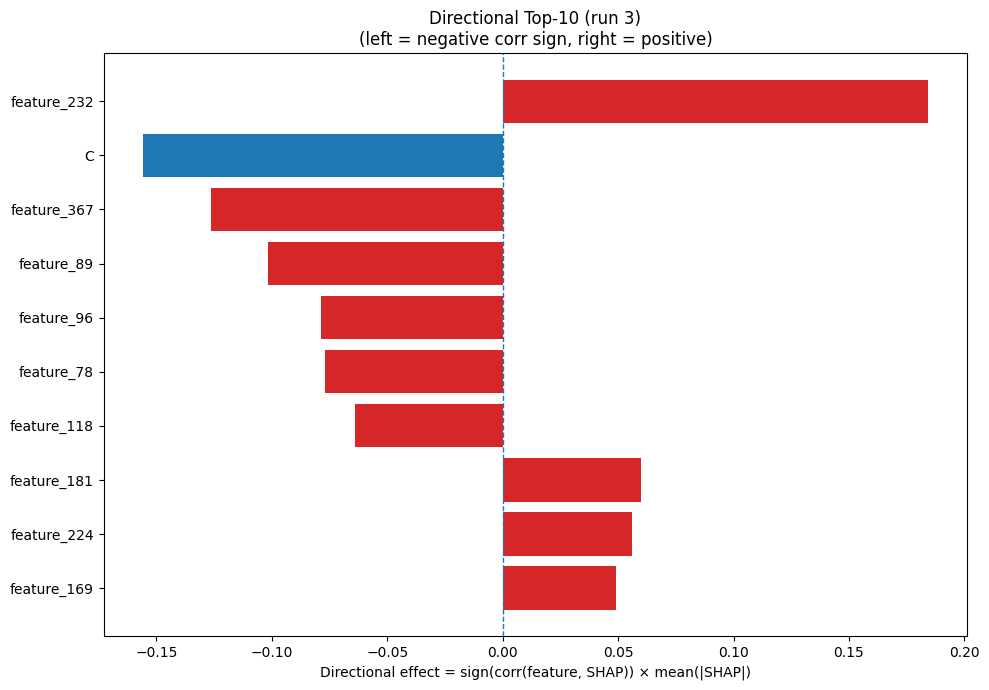

Source data for this figure (header and first rows):
Index, Feature, CorrSign, MeanAbsSHAP, DirectionalEffect
232, feature_232, 1.0, 0.1842, 0.1842
1, C, -1.0, 0.1558, -0.1558
367, feature_367, -1.0, 0.1265, -0.1265
89, feature_89, -1.0, 0.1015, -0.1015
96, feature_96, -1.0, 0.07851, -0.07851
78, feature_78, -1.0, 0.07705, -0.07705
118, feature_118, -1.0, 0.06413, -0.06413
181, feature_181, 1.0, 0.05977, 0.05977
224, feature_224, 1.0, 0.05594, 0.05594
169, feature_169, 1.0, 0.04902, 0.04902
282, feature_282, 1.0, 0.04817, 0.04817
126, feature_126, -1.0, 0.04407, -0.04407
419, feature_419, -1.0, 0.04389, -0.04389
220, feature_220, -1.0, 0.04375, -0.04375
383, feature_383, 1.0, 0.04317, 0.04317
464, feature_464, 1.0, 0.04164, 0.04164
294, feature_294, 1.0, 0.04148, 0.04148
214, feature_214, -1.0, 0.03958, -0.03958
163, feature_163, 1.0, 0.03563, 0.03563
217, feature_217, -1.0, 0.03518, -0.03518
136, feature_136, -1.0, 0.03295, -0.03295
443, feature_443, -1.0, 0.03118, -0.03118
105, feature_105, 1.0, 0.03082, 0.03082
116, feature_116, -1.0, 0.03034, -0.03034
216, feature_216, -1.0, 0.02747, -0.02747
107, feature_107, 1.0, 0.02699, 0.02699
111, feature_111, 1.0, 0.0264, 0.0264
2, D, 1.0, 0.02623, 0.02623
39, feature_39, 1.0, 0.02593, 0.02593
22, SS3_C, -1.0, 0.02586, -0.02586
326, feature_326, 1.0, 0.02113, 0.02113
93, feature_93, 1.0, 0.02101, 0.02101
456, feature_456, -1.0, 0.02053, -0.02053
9, L, -1.0, 0.02004, -0.02004
45, feature_45, 1.0, 0.01946, 0.01946
225, feature_225, -1.0, 0.01941, -0.01941
43, feature_43, -1.0, 0.01902, -0.01902
202, feature_202, 1.0, 0.01727, 0.01727
6, H, -1.0, 0.0171, -0.0171
146, feature_146, 1.0, 0.01709, 0.01709
197, feature_197, 1.0, 0.01644, 0.01644
401, feature_401, 1.0, 0.01631, 0.01631
418, feature_418, 1.0, 0.01629, 0.01629
55, feature_55, 1.0, 0.01623, 0.01623
253, feature_253, -1.0, 0.01529, -0.01529
289, feature_289, 1.0, 0.0152, 0.0152
457, feature_457, 1.0, 0.01487, 0.01487
466, feature_466, -1.0, 0.01482, -0.01482
162, feature_162, 1.0, 0.01473, 0.01473
233, feature_233, 1.0, 0.01472, 0.01472
288, feature_288, 1.0, 0.01395, 0.01395
3, E, 1.0, 0.01347, 0.01347
203, feature_203, 1.0, 0.01321, 0.01321
73, feature_73, 1.0, 0.01265, 0.01265
316, feature_316, -1.0, 0.01234, -0.01234
263, feature_263, -1.0, 0.01203, -0.01203
356, feature_356, 1.0, 0.01198, 0.01198
60, feature_60, 1.0, 0.01196, 0.01196
373, feature_373, 1.0, 0.0114, 0.0114
91, feature_91, -1.0, 0.01139, -0.01139
... 420 more rows
